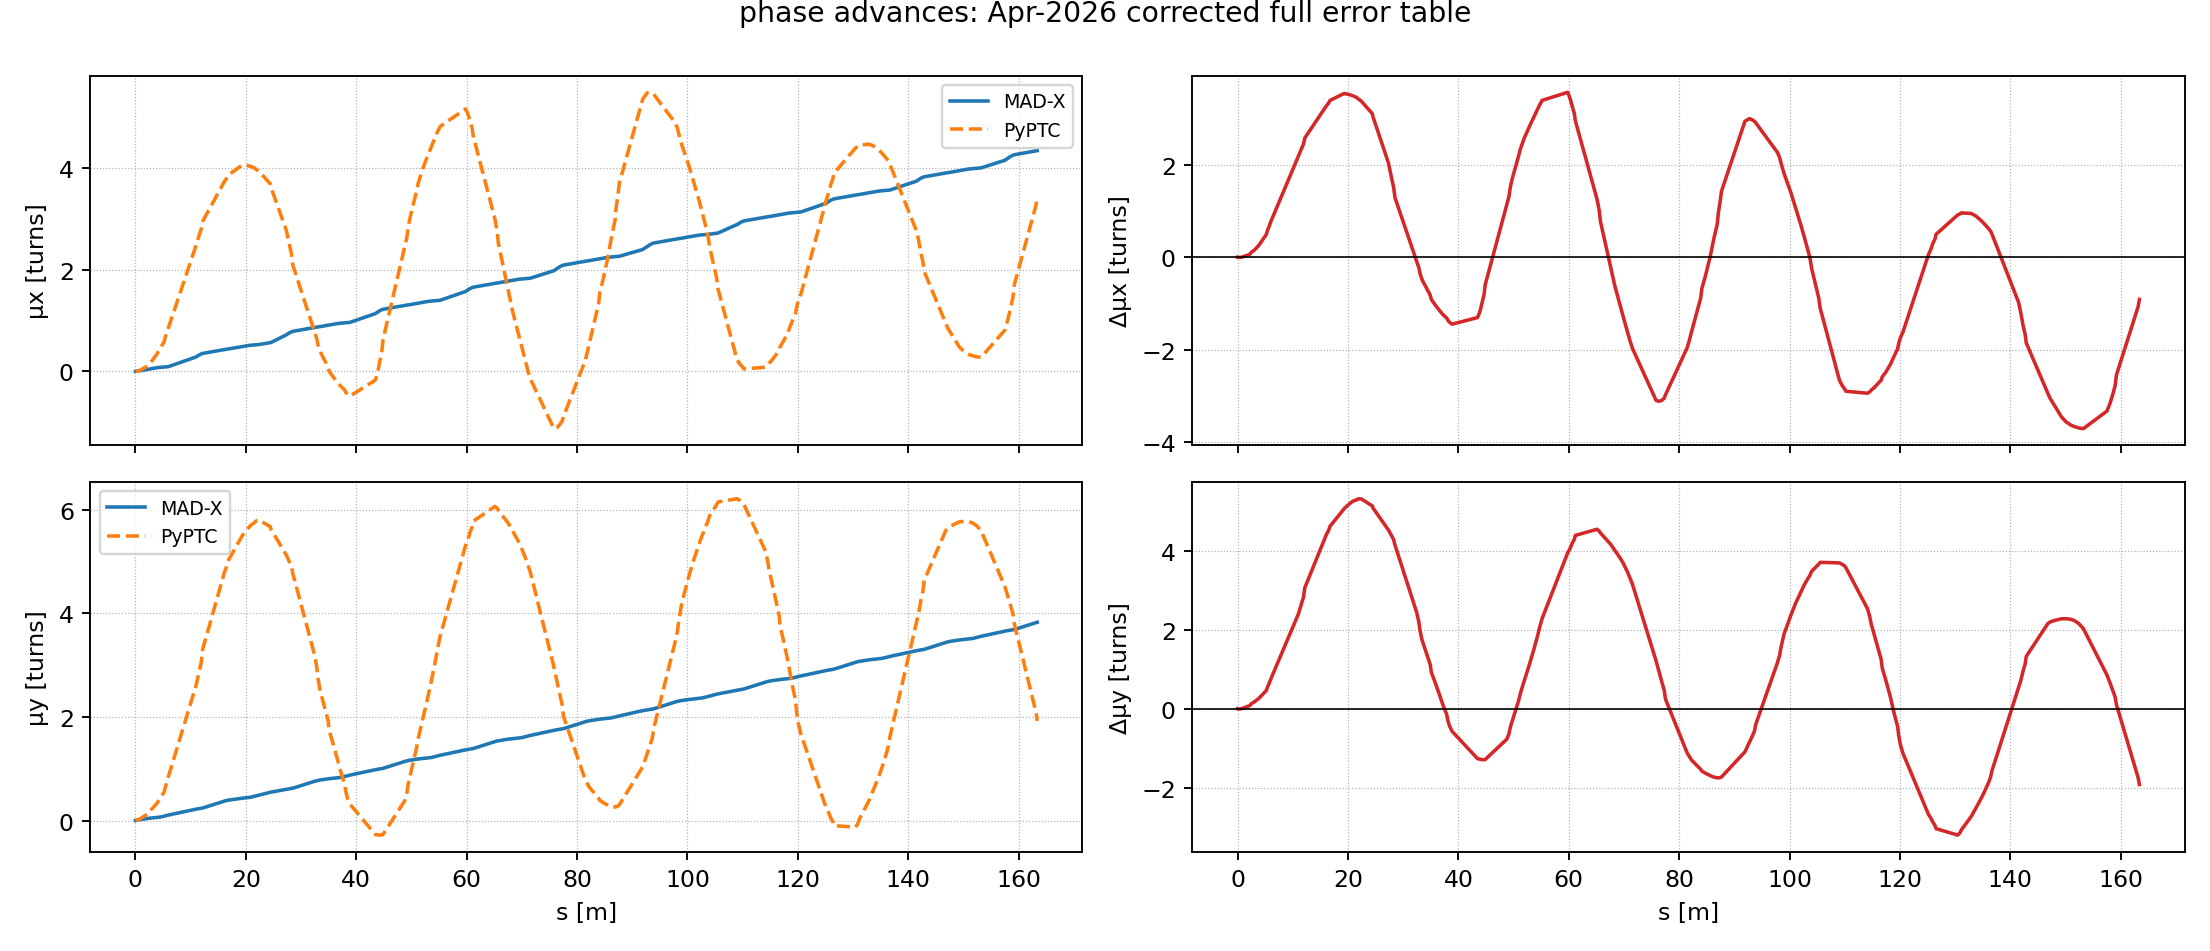

The data file committed next to this chart (first rows):
quantity_index, s, madx, pyptc, pyptc_minus_madx
8.000000000000000000e+00, 0.000000000000000000e+00, 0.000000000000000000e+00, 6.097711033529231058e-03, 6.097711033529231058e-03
8.000000000000000000e+00, 0.000000000000000000e+00, 0.000000000000000000e+00, 6.097711033529231058e-03, 6.097711033529231058e-03
8.000000000000000000e+00, 1.600000000000000033e-01, 2.462539805999999949e-03, 6.097711033529231058e-03, 3.635171227529231108e-03
8.000000000000000000e+00, 3.599999999999999867e-01, 5.617477909999999894e-03, 6.097711033529231058e-03, 4.802331235292311637e-04
8.000000000000000000e+00, 3.900000000000000133e-01, 6.098156125000000344e-03, 6.097711033529231058e-03, -4.450914707692862904e-07
8.000000000000000000e+00, 5.240000000000000213e-01, 8.269002446000000076e-03, 1.069825808764866652e-02, 2.429255641648666447e-03
8.000000000000000000e+00, 5.250000000000000222e-01, 8.285349463000000331e-03, 1.073259052835105060e-02, 2.447241065351050265e-03
8.000000000000000000e+00, 7.295000000000000373e-01, 1.167417909000000031e-02, 1.775357465198854762e-02, 6.079395561988547303e-03
8.000000000000000000e+00, 7.305000000000000382e-01, 1.169097518000000030e-02, 1.778790709269092996e-02, 6.096931912690929656e-03
8.000000000000000000e+00, 2.217000000000000082e+00, 3.906889326000000107e-02, 1.064912091925706017e-01, 6.742231593257060063e-02
8.000000000000000000e+00, 2.217999999999999972e+00, 3.908889043000000202e-02, 1.065699341363444963e-01, 6.748104370634450122e-02
8.000000000000000000e+00, 2.423999999999999932e+00, 4.325080534999999754e-02, 1.496300542558505753e-01, 1.063792489058505708e-01
8.000000000000000000e+00, 2.424999999999999822e+00, 4.327121253999999945e-02, 1.498390839651685402e-01, 1.065678714251685477e-01
8.000000000000000000e+00, 2.939400000000000013e+00, 5.401622528000000339e-02, 2.038530657272892288e-01, 1.498368404472892323e-01
8.000000000000000000e+00, 2.992150000000000087e+00, 5.514456998000000221e-02, 2.110264694739271696e-01, 1.558818994939271674e-01
8.000000000000000000e+00, 3.044900000000000162e+00, 5.627687716000000229e-02, 2.181998732205651381e-01, 1.619229960605651497e-01
8.000000000000000000e+00, 3.097649999999999793e+00, 5.741154284999999691e-02, 2.253732769672030511e-01, 1.679617341172030542e-01
8.000000000000000000e+00, 3.150399999999999867e+00, 5.854594467000000246e-02, 2.325466807138410474e-01, 1.740007360438410311e-01
8.000000000000000000e+00, 3.669599999999999973e+00, 6.892851141000000403e-02, 3.077641506997688126e-01, 2.388356392897688085e-01
8.000000000000000000e+00, 3.722350000000000048e+00, 6.983782801000000540e-02, 3.158747282387922573e-01, 2.460369002287922657e-01
8.000000000000000000e+00, 3.775100000000000122e+00, 7.071255676000000323e-02, 3.239853057778157019e-01, 2.532727490178157126e-01
8.000000000000000000e+00, 3.827850000000000197e+00, 7.155275882999999337e-02, 3.320958833168390911e-01, 2.605431244868390839e-01
8.000000000000000000e+00, 3.880599999999999827e+00, 7.235934413000000287e-02, 3.402064608558624803e-01, 2.678471167258624774e-01
8.000000000000000000e+00, 3.978250000000000064e+00, 7.376918824000000541e-02, 3.589328409068350823e-01, 2.851636526668350768e-01
8.000000000000000000e+00, 4.285249999999999559e+00, 7.760204505999999947e-02, 4.178063552503943900e-01, 3.402043101903943767e-01
8.000000000000000000e+00, 4.382900000000000240e+00, 7.866107347999999611e-02, 4.361988140900950328e-01, 3.575377406100950228e-01
8.000000000000000000e+00, 4.435649999999999871e+00, 7.920567564000000060e-02, 4.461343205293596959e-01, 3.669286448893597230e-01
8.000000000000000000e+00, 4.488400000000000389e+00, 7.973249529999999752e-02, 4.560698269686245254e-01, 3.763373316686245418e-01
8.000000000000000000e+00, 4.541150000000000020e+00, 8.024304571000000219e-02, 4.660053334078891885e-01, 3.857622876978891724e-01
8.000000000000000000e+00, 4.593899999999999650e+00, 8.073914042999999485e-02, 4.759408398471538515e-01, 3.952016994171538844e-01
8.000000000000000000e+00, 5.098099999999999632e+00, 8.512384201000000594e-02, 5.669538730392963410e-01, 4.818300310292963351e-01
8.000000000000000000e+00, 5.150850000000000151e+00, 8.557985637999999950e-02, 5.763378923813993193e-01, 4.907580360013993337e-01
8.000000000000000000e+00, 5.203599999999999781e+00, 8.604140724000000628e-02, 5.857219117235030748e-01, 4.996805044835030962e-01
8.000000000000000000e+00, 5.256350000000000300e+00, 8.650963087999999357e-02, 6.086470253626701243e-01, 5.221373944826701585e-01
8.000000000000000000e+00, 5.309099999999999930e+00, 8.698530123999999308e-02, 6.315721390018368409e-01, 5.445868377618368061e-01
8.000000000000000000e+00, 5.405800000000000161e+00, 8.787788587000000540e-02, 6.735978923460529399e-01, 5.857200064760529346e-01
8.000000000000000000e+00, 5.712799999999999656e+00, 9.090161677999999967e-02, 7.644976988930900497e-01, 6.735960821130900777e-01
8.000000000000000000e+00, 5.969999999999999751e+00, 9.368137882999999499e-02, 8.578257891962016712e-01, 7.641444103662016207e-01
8.000000000000000000e+00, 5.971000000000000085e+00, 9.369266562000000409e-02, 8.581886511336160872e-01, 7.644959855136160831e-01
8.000000000000000000e+00, 1.095730000000000004e+01, 2.813182728999999993e-01, 2.462685377125150232e+00, 2.181367104225150122e+00
8.000000000000000000e+00, 1.099605000000000032e+01, 2.843046693999999874e-01, 2.477500554414835854e+00, 2.193195885014835866e+00
8.000000000000000000e+00, 1.103480000000000061e+01, 2.872877900999999956e-01, 2.492315731704521475e+00, 2.205027941604521313e+00
8.000000000000000000e+00, 1.107354999999999912e+01, 2.902631145999999829e-01, 2.507130908994206653e+00, 2.216867794394206559e+00
8.000000000000000000e+00, 1.111229999999999940e+01, 2.932245670999999998e-01, 2.521946086283892274e+00, 2.228721519183892497e+00
8.000000000000000000e+00, 1.135970000000000013e+01, 3.113096618999999787e-01, 2.616533824644362127e+00, 2.305224162744361927e+00
8.000000000000000000e+00, 1.139845000000000041e+01, 3.139431502999999735e-01, 2.631349001934047749e+00, 2.317405851634047664e+00
8.000000000000000000e+00, 1.143720000000000070e+01, 3.165082516000000123e-01, 2.646164179223733370e+00, 2.329655927623733191e+00
8.000000000000000000e+00, 1.147594999999999921e+01, 3.190029526000000004e-01, 2.658297710964121041e+00, 2.339294758364121041e+00
8.000000000000000000e+00, 1.151469999999999949e+01, 3.214269778000000133e-01, 2.670431242704508268e+00, 2.349004264904508421e+00
8.000000000000000000e+00, 1.154628199999999971e+01, 3.233510956000000269e-01, 2.680320305915473877e+00, 2.356969210315473795e+00
8.000000000000000000e+00, 1.157628200000000085e+01, 3.251369548999999970e-01, 2.689714007908032389e+00, 2.364577053008032337e+00
8.000000000000000000e+00, 1.177628200000000014e+01, 3.360675115000000268e-01, 2.752338687858419064e+00, 2.416271176358419037e+00
8.000000000000000000e+00, 1.193628200000000028e+01, 3.437135223000000184e-01, 2.802438431818728315e+00, 2.458724909518728463e+00
8.000000000000000000e+00, 1.197628199999999943e+01, 3.454894278000000263e-01, 2.826827686727281908e+00, 2.481338258927281881e+00
8.000000000000000000e+00, 1.217628200000000049e+01, 3.536545027999999924e-01, 2.948773961270060529e+00, 2.595119458470060536e+00
8.000000000000000000e+00, 1.609628199999999865e+01, 4.300093180999999820e-01, 3.726401379235407596e+00, 3.296392061135407836e+00
8.000000000000000000e+00, 1.629628200000000149e+01, 4.330049891000000151e-01, 3.758358690262741497e+00, 3.325353701162741427e+00
8.000000000000000000e+00, 1.633628200000000064e+01, 4.336132267000000207e-01, 3.764750152468208100e+00, 3.331136925768208190e+00
8.000000000000000000e+00, 1.633628200000000064e+01, 4.336132267000000207e-01, 3.764750152468208100e+00, 3.331136925768208190e+00
8.000000000000000000e+00, 1.633628200000000064e+01, 4.336132267000000207e-01, 3.764750152468208100e+00, 3.331136925768208190e+00
... 1,112 more rows
